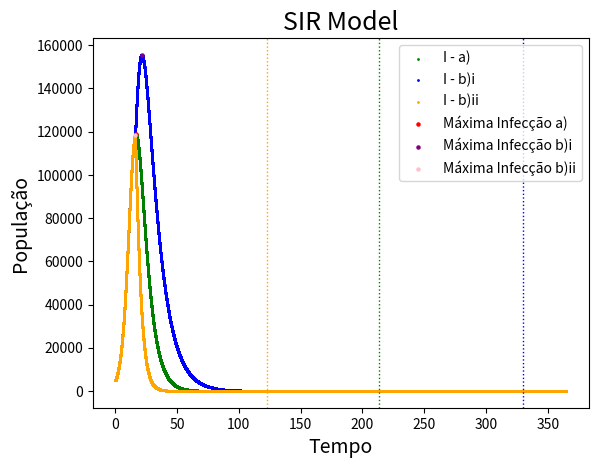

This figure's Python source:
import numpy as np
import matplotlib.pyplot as plt

# Parâmetros iniciais
N = 500000
t0, dt, tMax = 0, 0.002, 365
S0, I0, R0 = 0.99 * N, 0.01 * N, 0
Sbi0, Ibi0, Rbi0 = 0.99 * N, 0.01 * N, 0
Sbii0, Ibii0, Rbii0 = 0.99 * N, 0.01 * N, 0
listS, listI, listR = [S0], [I0], [R0]
listSbi, listIbi, listRbi = [Sbi0], [Ibi0], [Rbi0]
listSbii, listIbii, listRbii = [Sbii0], [Ibii0], [Rbii0]


# define a função do modelo SIR
def SIR(S, I, R, beta, gamma):
    ds_dt = -beta * I * S / N
    di_dt = beta * I * S / N - (gamma * I)
    dr_dt = gamma * I
    return ds_dt, di_dt, dr_dt


# define a interpolação em Runge-Kutta de 2nd ordem
def RK2(SIR, S0, I0, R0, beta, gamma):
    k1s = SIR(S0, I0, R0, beta, gamma)[0] * dt
    k2s = SIR(S0 + k1s, I0, R0, beta, gamma)[0] * dt

    k1i = SIR(S0, I0, R0, beta, gamma)[1] * dt
    k2i = SIR(S0, I0 + k1i, R0, beta, gamma)[1] * dt

    k1r = SIR(S0, I0, R0, beta, gamma)[2] * dt
    k2r = SIR(S0, I0, R0 + k1r, beta, gamma)[2] * dt

    Sn = S0 + (1 / 2) * (k1s + k2s)
    In = I0 + (1 / 2) * (k1i + k2i)
    Rn = R0 + (1 / 2) * (k1r + k2r)

    return Sn, In, Rn


while t0 < 16:
    Snew = RK2(SIR, S0, I0, R0, beta=0.5, gamma=0.2)[0]
    Inew = RK2(SIR, S0, I0, R0, beta=0.5, gamma=0.2)[1]
    Rnew = RK2(SIR, S0, I0, R0, beta=0.5, gamma=0.2)[2]

    Sbinew = RK2(SIR, Sbi0, Ibi0, Rbi0, beta=0.5, gamma=0.2)[0]
    Ibinew = RK2(SIR, Sbi0, Ibi0, Rbi0, beta=0.5, gamma=0.2)[1]
    Rbinew = RK2(SIR, Sbi0, Ibi0, Rbi0, beta=0.5, gamma=0.2)[2]

    Sbiinew = RK2(SIR, Sbii0, Ibii0, Rbii0, beta=0.5, gamma=0.2)[0]
    Ibiinew = RK2(SIR, Sbii0, Ibii0, Rbii0, beta=0.5, gamma=0.2)[1]
    Rbiinew = RK2(SIR, Sbii0, Ibii0, Rbii0, beta=0.5, gamma=0.2)[2]

    listS.append(Snew)
    listI.append(Inew)
    listR.append(Rnew)

    listSbi.append(Sbinew)
    listIbi.append(Ibinew)
    listRbi.append(Rbinew)

    listSbii.append(Sbiinew)
    listIbii.append(Ibiinew)
    listRbii.append(Rbiinew)

    S0 = Snew
    I0 = Inew
    R0 = Rnew

    Sbi0 = Sbinew
    Ibi0 = Ibinew
    Rbi0 = Rbinew

    Sbii0 = Sbiinew
    Ibii0 = Ibiinew
    Rbii0 = Rbiinew

    t0 += dt

# gammas alterados para b)i 0.1 e b)ii 0.4
while 16 < t0 <= tMax:
    Snew = RK2(SIR, S0, I0, R0, beta=0.5, gamma=0.2)[0]
    Inew = RK2(SIR, S0, I0, R0, beta=0.5, gamma=0.2)[1]
    Rnew = RK2(SIR, S0, I0, R0, beta=0.5, gamma=0.2)[2]

    Sbinew = RK2(SIR, Sbi0, Ibi0, Rbi0, beta=0.5, gamma=0.1)[0]
    Ibinew = RK2(SIR, Sbi0, Ibi0, Rbi0, beta=0.5, gamma=0.1)[1]
    Rbinew = RK2(SIR, Sbi0, Ibi0, Rbi0, beta=0.5, gamma=0.1)[2]

    Sbiinew = RK2(SIR, Sbii0, Ibii0, Rbii0, beta=0.5, gamma=0.4)[0]
    Ibiinew = RK2(SIR, Sbii0, Ibii0, Rbii0, beta=0.5, gamma=0.4)[1]
    Rbiinew = RK2(SIR, Sbii0, Ibii0, Rbii0, beta=0.5, gamma=0.4)[2]

    listS.append(Snew)
    listI.append(Inew)
    listR.append(Rnew)

    listSbi.append(Sbinew)
    listIbi.append(Ibinew)
    listRbi.append(Rbinew)

    listSbii.append(Sbiinew)
    listIbii.append(Ibiinew)
    listRbii.append(Rbiinew)

    S0 = Snew
    I0 = Inew
    R0 = Rnew

    Sbi0 = Sbinew
    Ibi0 = Ibinew
    Rbi0 = Rbinew

    Sbii0 = Sbiinew
    Ibii0 = Ibiinew
    Rbii0 = Rbiinew

    t0 += dt

# Entrega o dia de infecção máxima
maxI = max(listI)
indexMaxI = listI.index(maxI)

maxIbi = max(listIbi)
indexMaxIbi = listIbi.index(maxIbi)

maxIbii = max(listIbii)
indexMaxIbii = listIbii.index(maxIbii)

maxR = max(listR)
indexMaxR = listR.index(maxR)

maxRbi = max(listRbi)
indexMaxRbi = listRbi.index(maxRbi)

maxRbii = max(listRbii)
indexMaxRbii = listRbii.index(maxRbii)

print(f"Número máximo de infectados a): {int(maxI)}")
print(f"Número máximo de infectados b)i: {int(maxIbi)}")
print(f"Número máximo de infectados b)ii: {int(maxIbii)}")
tempo = np.linspace(t0-tMax, tMax, int(tMax/dt)+1)
print(f"Dia de máxima infecção a): {int(tempo[indexMaxI])}")
print(f"Dia de máxima infecção b)i: {int(tempo[indexMaxIbi])}")
print(f"Dia de máxima infecção b)ii: {int(tempo[indexMaxIbii])}")
print(f"Dia final a): {int(tempo[indexMaxR])}")
print(f"Dia final b)i: {int(tempo[indexMaxRbi])}")
print(f"Dia final b)ii: {int(tempo[indexMaxRbii])}")

# configura o gráfico
plt.scatter(tempo, listI, label='I - a)', color="green", s=1)
plt.scatter(tempo, listIbi, label='I - b)i', color="blue", s=1)
plt.scatter(tempo, listIbii, label='I - b)ii', color="orange", s=1)
plt.scatter(tempo[indexMaxI], maxI, label='Máxima Infecção a)', color="red", s=5)
plt.scatter(tempo[indexMaxIbi], maxIbi, label='Máxima Infecção b)i', color="purple", s=5)
plt.scatter(tempo[indexMaxIbii], maxIbii, label='Máxima Infecção b)ii', color="pink", s=5)
plt.axvline(x=tempo[indexMaxR], ymin=0, ymax=maxR, color="green", linestyle=':', linewidth=1)
plt.axvline(x=tempo[indexMaxRbi], ymin=0, ymax=maxR, color="blue", linestyle=':', linewidth=1)
plt.axvline(x=tempo[indexMaxRbii], ymin=0, ymax=maxR, color="orange", linestyle=':', linewidth=1)
plt.legend()
plt.title("SIR Model", size=18)
plt.xlabel("Tempo", size=14)
plt.ylabel("População", size=14)
plt.show()
